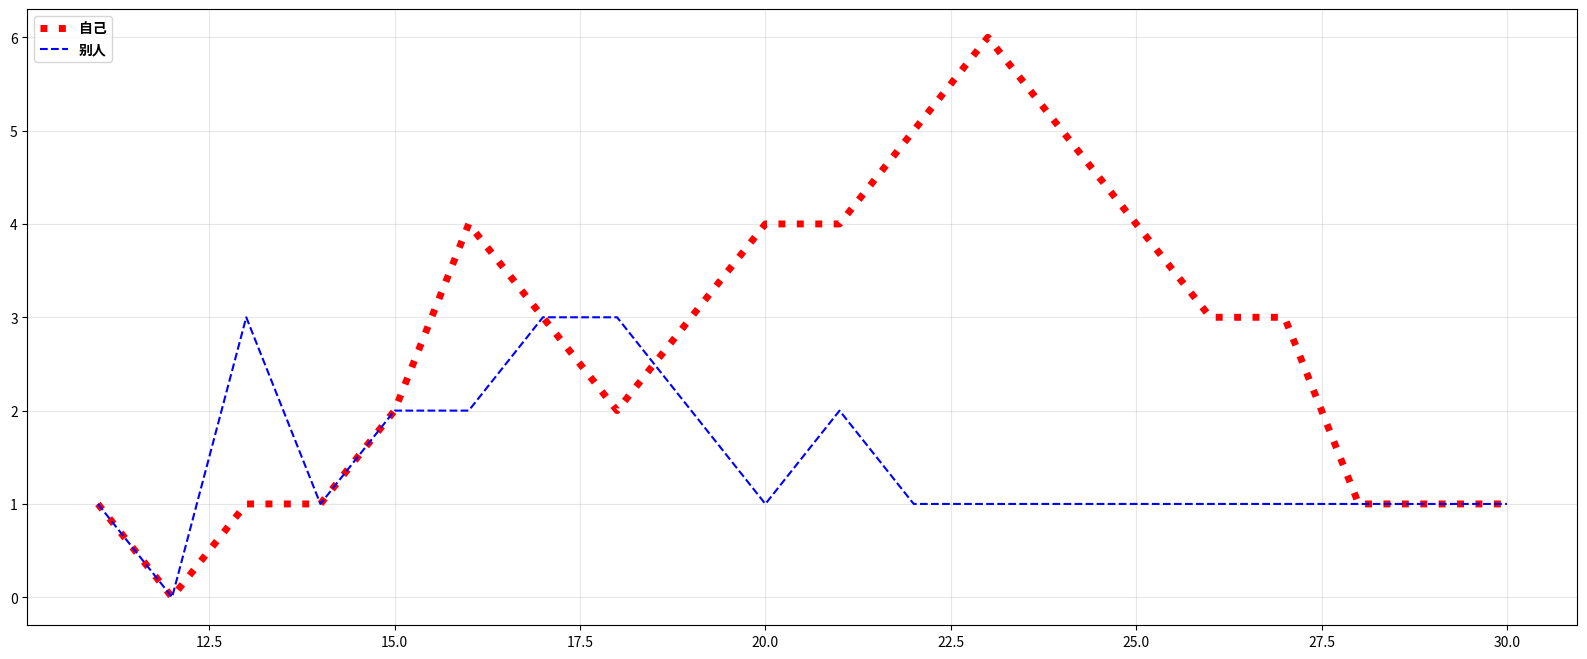

Python code for this plot:
from matplotlib import pyplot as plt
from matplotlib import font_manager

x = range(11,31)
a = [1,0,1,1,2,4,3,2,3,4,4,5,6,5,4,3,3,1,1,1]
b = [1,0,3,1,2,2,3,3,2,1,2,1,1,1,1,1,1,1,1,1]
_font_manager = font_manager.FontProperties(fname="/usr/share/fonts/opentype/noto/NotoSansCJK-Bold.ttc")

plt.figure(figsize=(20,8), dpi=80)

plt.plot(x, a, label='自己', color='red', linestyle=':', linewidth=5)
plt.plot(x, b,label='别人', color='blue', linestyle='--')


plt.grid(alpha=0.3)
plt.legend(prop=_font_manager, loc='upper left')

plt.show()